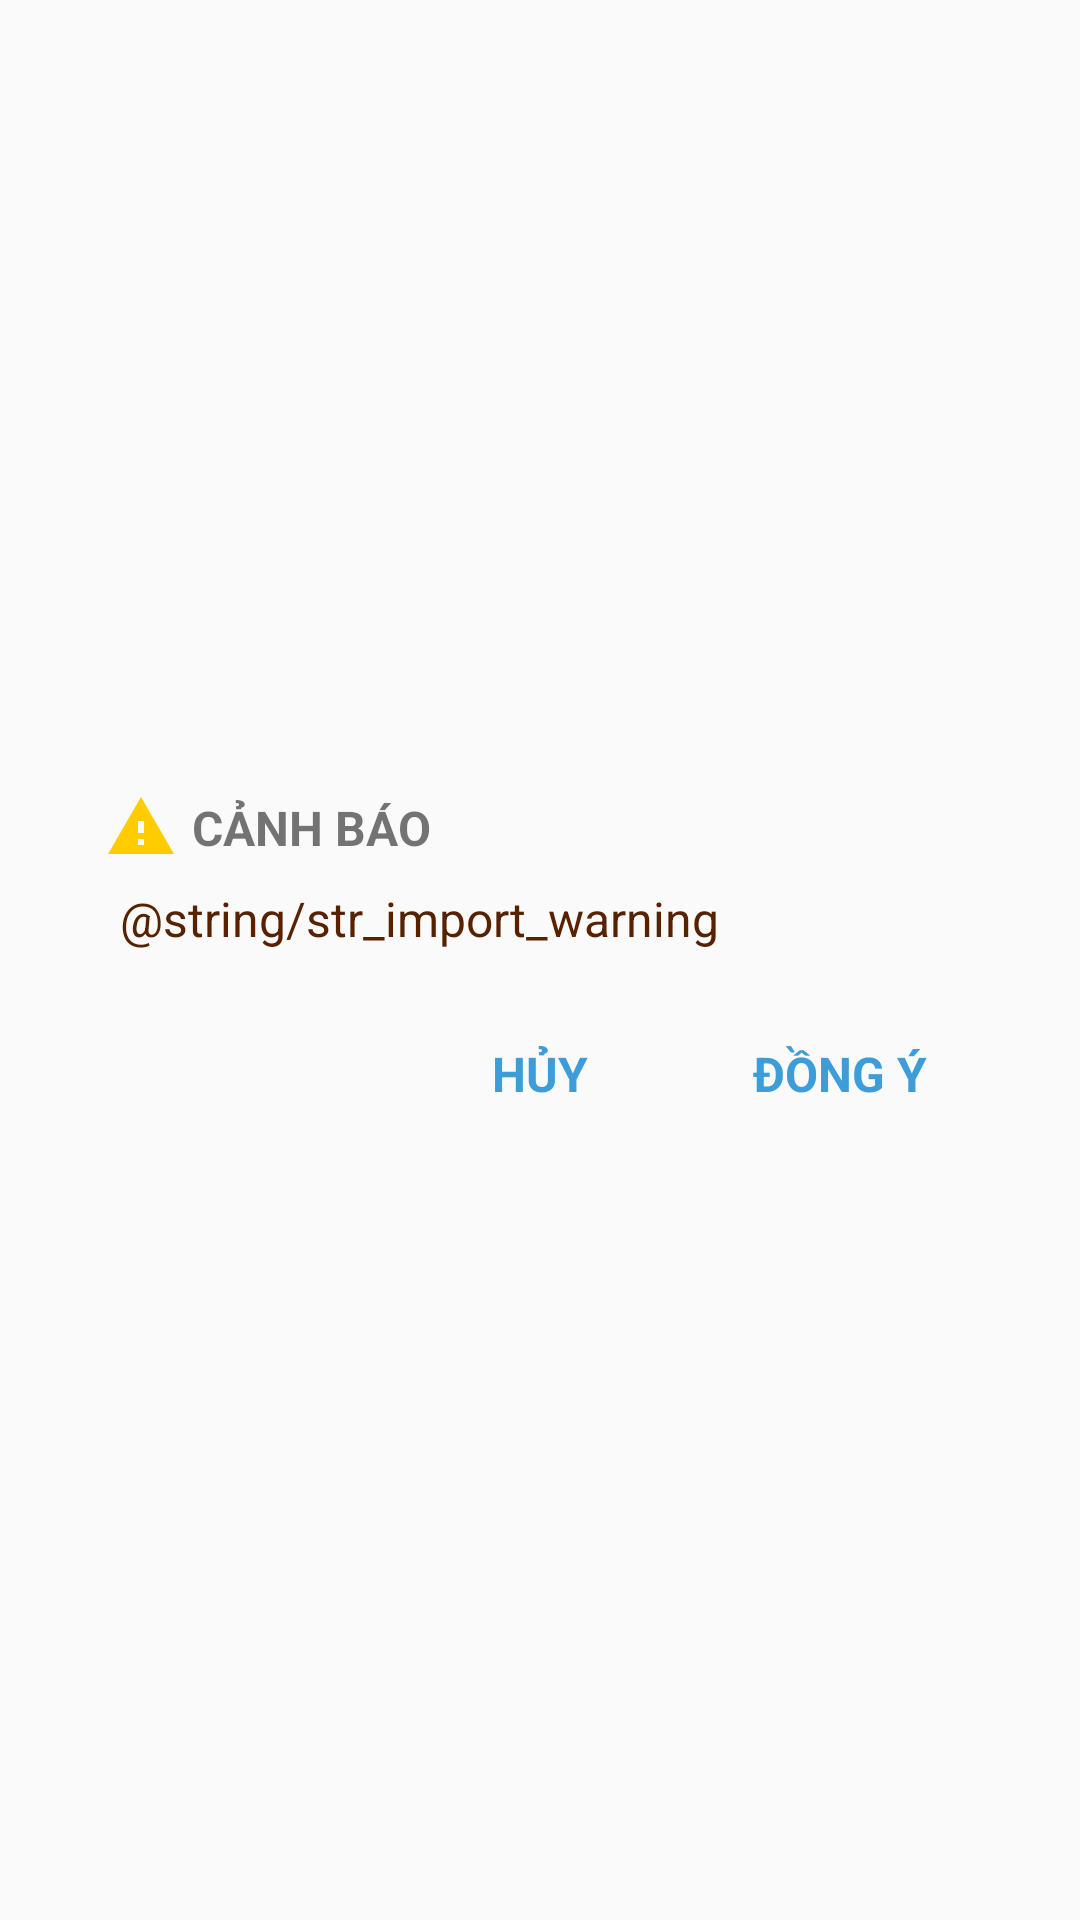

Write the Android layout XML for this screen, with the resource values it uses.
<!-- AndroidManifest.xml: application theme AppTheme -->
<!-- res/layout/dialog_warning_import.xml -->
<?xml version="1.0" encoding="utf-8"?>
<LinearLayout xmlns:android="http://schemas.android.com/apk/res/android"
    android:layout_width="match_parent"
    android:layout_height="match_parent"
    android:gravity="center">

    <LinearLayout
        android:layout_width="300dp"
        android:layout_height="wrap_content"
        android:layout_gravity="center"
        android:orientation="vertical"
        android:paddingLeft="@dimen/margin_small"
        android:paddingBottom="@dimen/margin_medium"
        android:paddingTop="@dimen/margin_medium">
        <LinearLayout
            android:layout_width="match_parent"
            android:layout_height="wrap_content"
            android:orientation="horizontal"
            android:gravity="center">
            <ImageView
                android:layout_width="wrap_content"
                android:layout_height="wrap_content"
                android:src="@drawable/ic_warning_black_24dp"/>
            <TextView
                android:id="@+id/textView8"
                android:layout_width="match_parent"
                android:layout_height="39dp"
                android:text="Cảnh báo"
                android:textAllCaps="true"
                android:textSize="@dimen/text_size_small"
                android:gravity="center|left"
                android:padding="@dimen/margin_small"
                android:textStyle="bold" />


        </LinearLayout>
        <TextView
            android:paddingLeft="@dimen/margin_small"
            android:layout_width="match_parent"
            android:layout_height="wrap_content"
            android:text="@string/str_import_warning"
            android:textSize="@dimen/text_size_small"
            android:textColor="@color/color_text"/>
        <LinearLayout
            android:layout_width="match_parent"
            android:layout_height="wrap_content"
            android:gravity="end"
            android:layout_marginTop="@dimen/margin_medium"
            android:orientation="horizontal">

            <TextView
                android:id="@+id/tv_exit"
                android:padding="@dimen/margin_medium"
                android:layout_width="100dp"
                android:layout_height="wrap_content"
                android:layout_gravity="right"
                android:gravity="center"
                android:text="HỦY"
                android:textColor="@color/colorPrimaryDark"
                android:textSize="@dimen/text_size_small"
                android:textStyle="bold" />

            <TextView
                android:id="@+id/tv_ok"
                android:layout_width="100dp"
                android:padding="@dimen/margin_medium"
                android:layout_height="wrap_content"
                android:gravity="center"
                android:text="ĐỒNG Ý"
                android:textColor="@color/colorPrimaryDark"
                android:textSize="@dimen/text_size_small"
                android:textStyle="bold" />


        </LinearLayout>
    </LinearLayout>

</LinearLayout>
<!-- resources referenced by this layout -->
<resources>
  <color name="colorPrimaryDark">#3d9dd9</color>
  <color name="color_text">#582200</color>
  <dimen name="margin_medium">15dp</dimen>
  <dimen name="margin_small">5dp</dimen>
  <dimen name="text_size_small">16sp</dimen>
  <!-- drawable ic_warning_black_24dp (drawable) -->
  <vector xmlns:android="http://schemas.android.com/apk/res/android"
          android:width="24dp"
          android:height="24dp"
          android:viewportWidth="24.0"
          android:viewportHeight="24.0">
      <path
          android:fillColor="#ffcc00"
          android:pathData="M1,21h22L12,2 1,21zM13,18h-2v-2h2v2zM13,14h-2v-4h2v4z"/>
  </vector>
  <style name="AppTheme" parent="Theme.AppCompat.Light.DarkActionBar">
          
          <item name="colorPrimary">@color/colorPrimary</item>
          <item name="colorPrimaryDark">@color/colorPrimaryDark</item>
          <item name="colorAccent">@color/colorAccent</item>
          <item name="android:windowActionBar">false</item>
          <item name="windowNoTitle">true</item>
  
      </style>
  <color name="colorPrimary">#3db0e6</color>
  <color name="colorAccent">#FF4081</color>
</resources>
